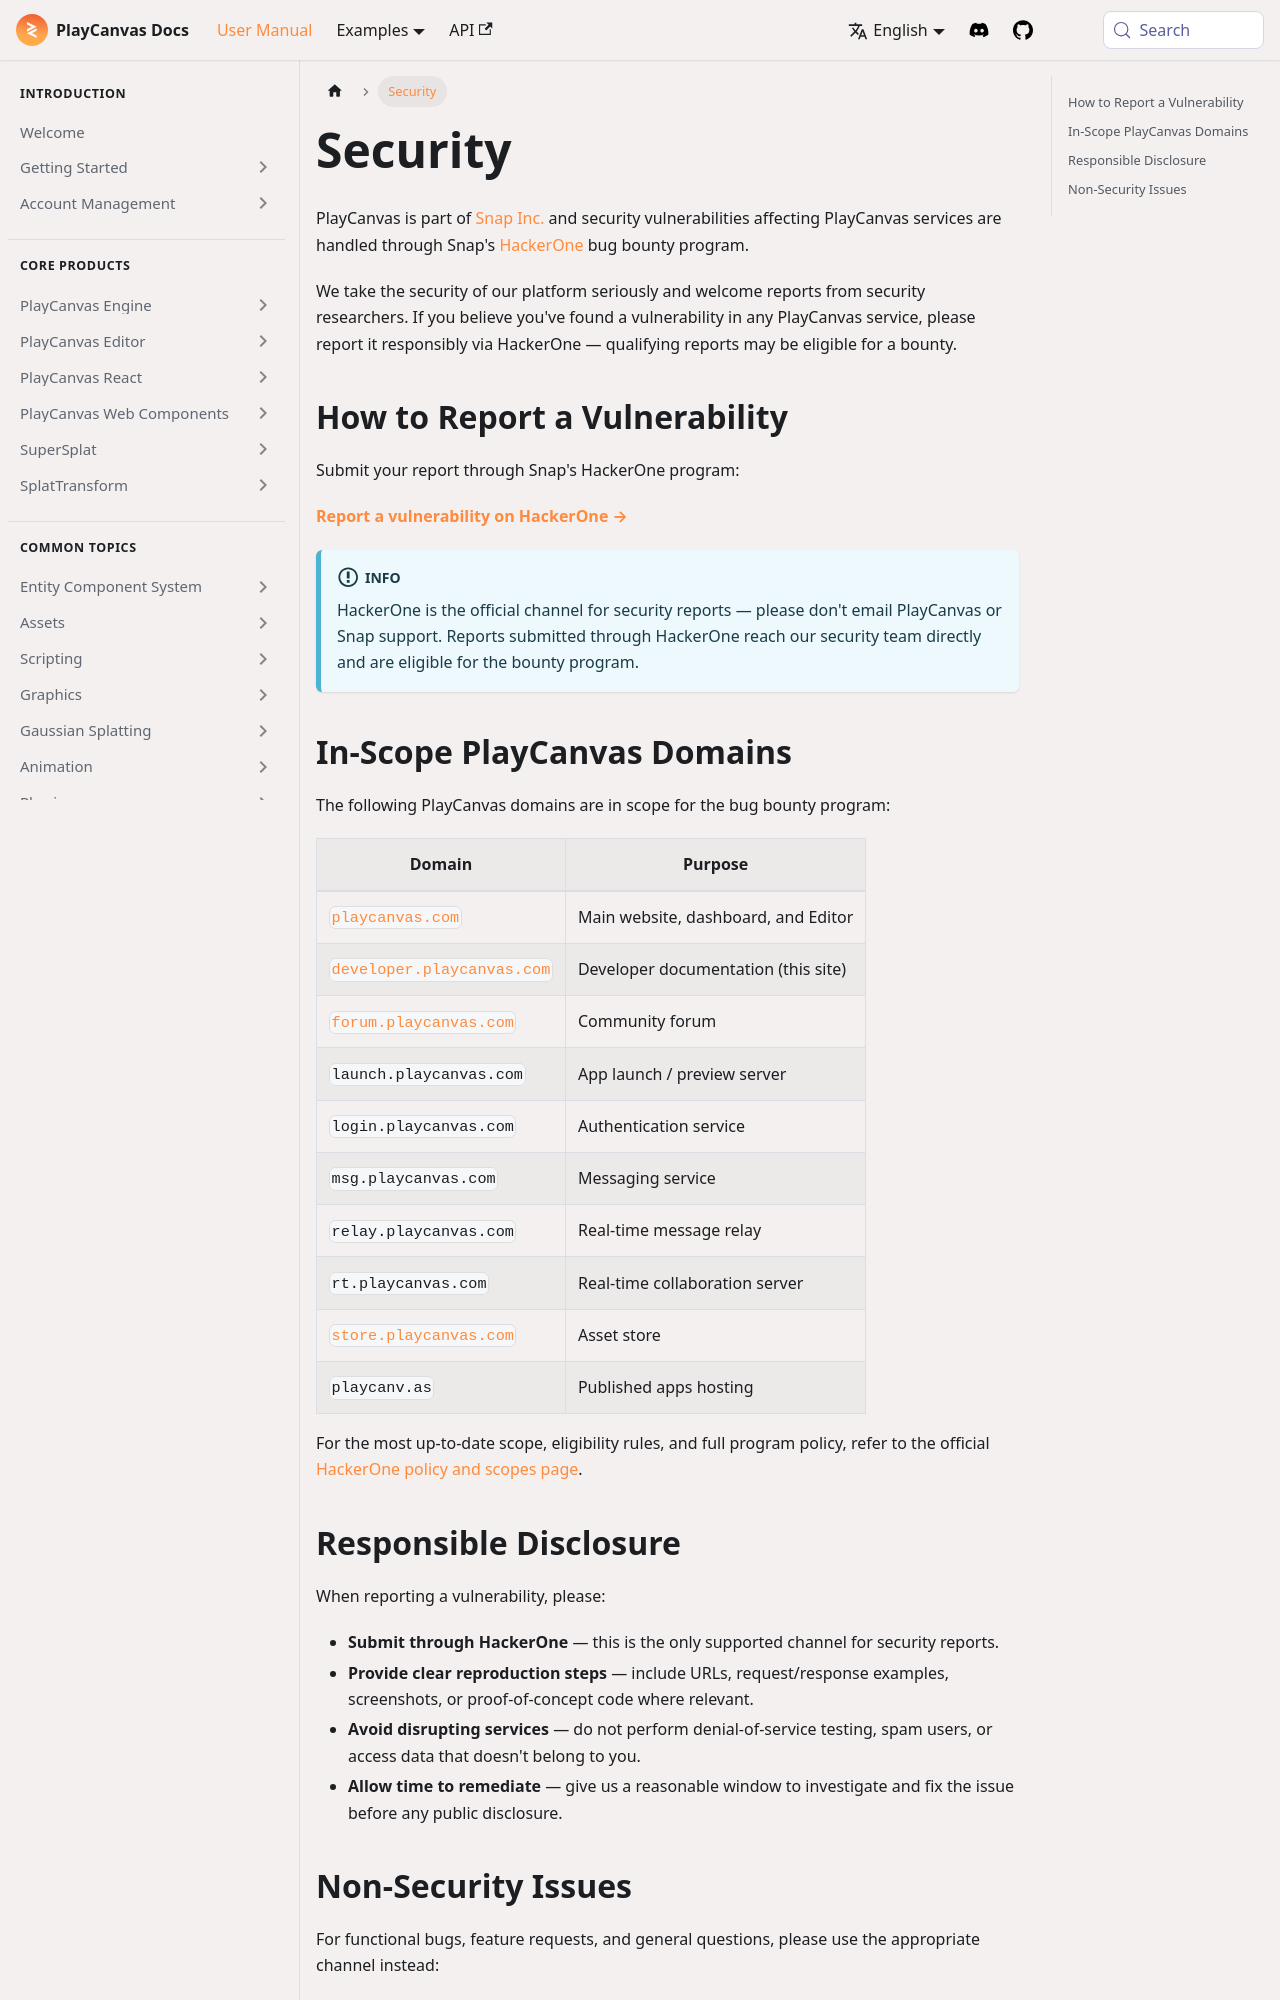

repository: playcanvas/developer-site · page: user-manual/security/index.html · generator: docusaurus

---
title: Security
description: Report security vulnerabilities in PlayCanvas through Snap Inc.'s HackerOne bug bounty program. Learn about in-scope domains and responsible disclosure.
sidebar_label: Security
---

PlayCanvas is part of [Snap Inc.](https://snap.com/) and security vulnerabilities affecting PlayCanvas services are handled through Snap's [HackerOne](https://hackerone.com/snapchat) bug bounty program.

We take the security of our platform seriously and welcome reports from security researchers. If you believe you've found a vulnerability in any PlayCanvas service, please report it responsibly via HackerOne — qualifying reports may be eligible for a bounty.

## How to Report a Vulnerability

Submit your report through Snap's HackerOne program:

[**Report a vulnerability on HackerOne →**](https://hackerone.com/snapchat)

:::info

HackerOne is the official channel for security reports — please don't email PlayCanvas or Snap support. Reports submitted through HackerOne reach our security team directly and are eligible for the bounty program.

:::

## In-Scope PlayCanvas Domains

The following PlayCanvas domains are in scope for the bug bounty program:

| Domain | Purpose |
| ------ | ------- |
| [`playcanvas.com`](https://playcanvas.com) | Main website, dashboard, and Editor |
| [`developer.playcanvas.com`](https://developer.playcanvas.com) | Developer documentation (this site) |
| [`forum.playcanvas.com`](https://forum.playcanvas.com) | Community forum |
| `launch.playcanvas.com` | App launch / preview server |
| `login.playcanvas.com` | Authentication service |
| `msg.playcanvas.com` | Messaging service |
| `relay.playcanvas.com` | Real-time message relay |
| `rt.playcanvas.com` | Real-time collaboration server |
| [`store.playcanvas.com`](https://store.playcanvas.com) | Asset store |
| `playcanv.as` | Published apps hosting |

For the most up-to-date scope, eligibility rules, and full program policy, refer to the official [HackerOne policy and scopes page](https://hackerone.com/snapchat/policy_scopes).
